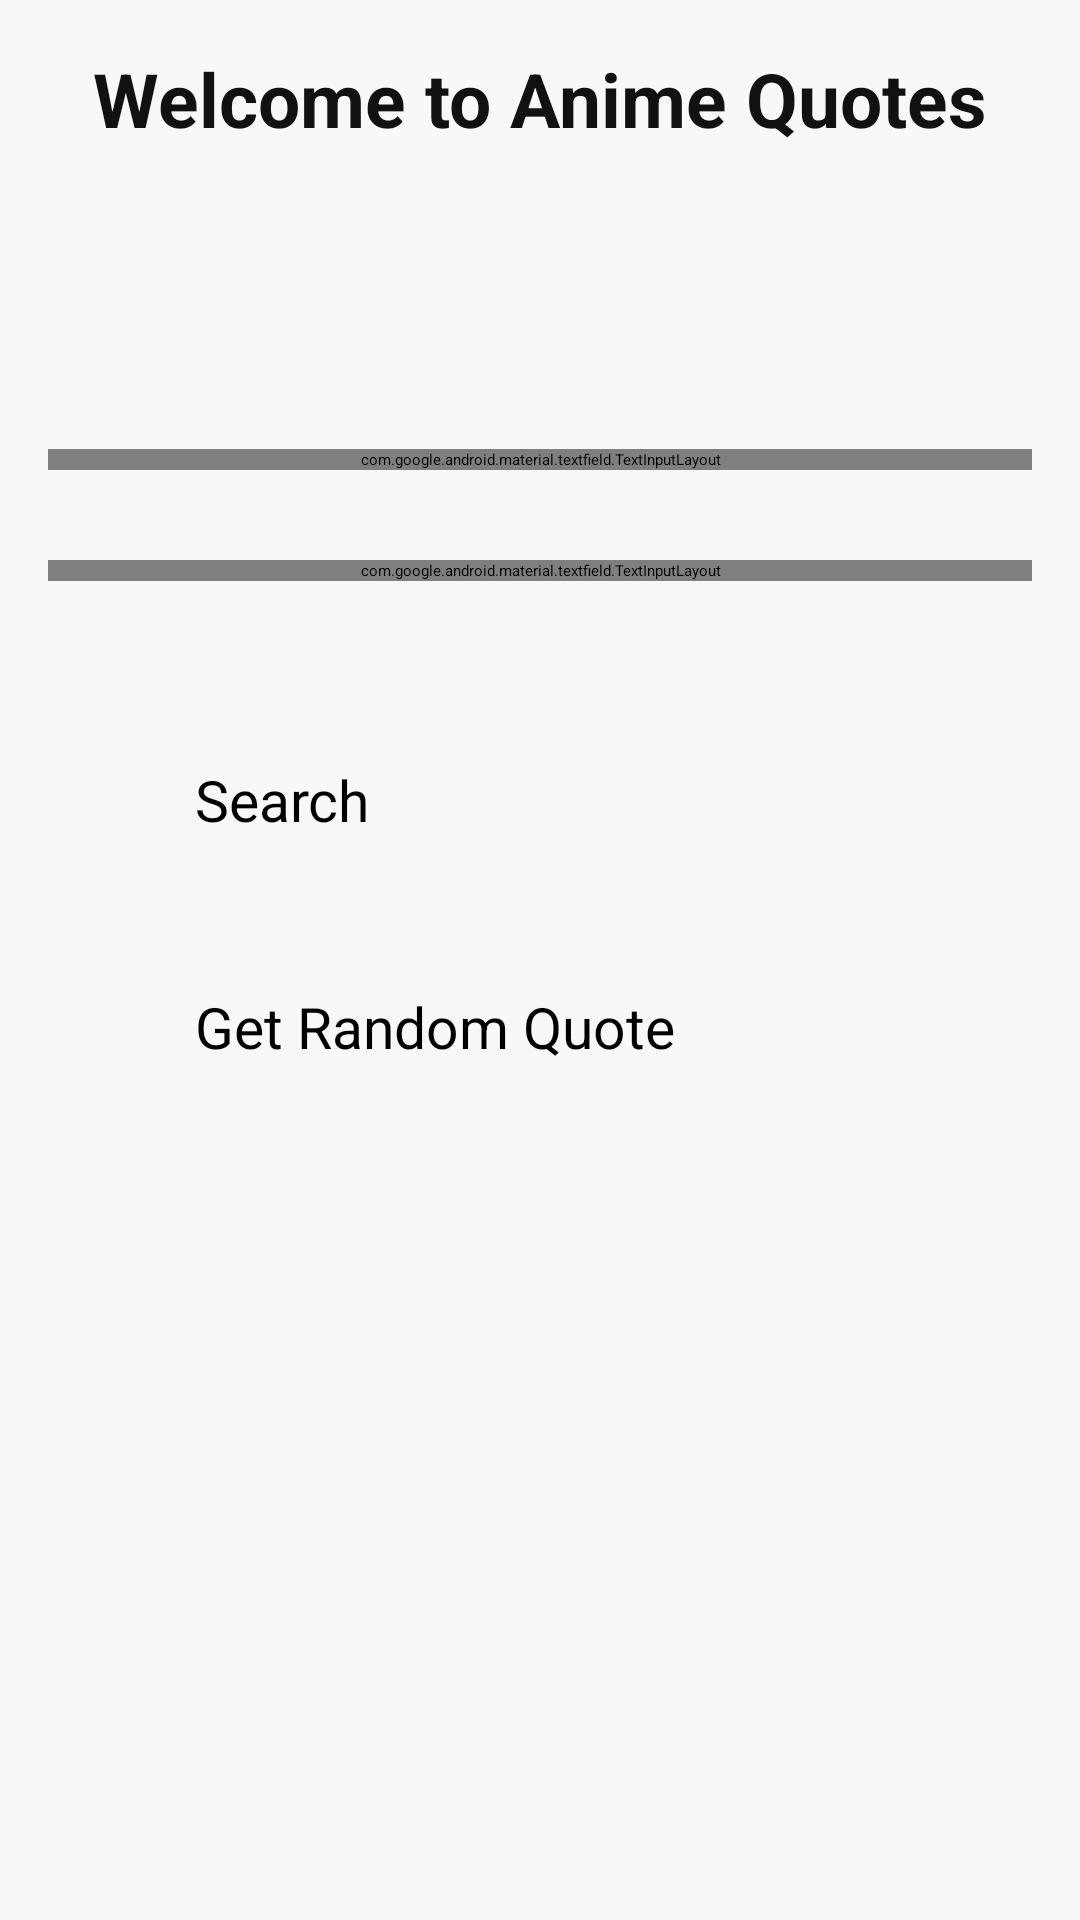

Produce the Android XML layout that renders to this screen, including the resource entries it uses.
<!-- AndroidManifest.xml: application theme Theme.TestAPI -->
<!-- res/layout/activity_main.xml -->
<?xml version="1.0" encoding="utf-8"?>
<androidx.constraintlayout.widget.ConstraintLayout xmlns:android="http://schemas.android.com/apk/res/android"
    xmlns:app="http://schemas.android.com/apk/res-auto"
    xmlns:tools="http://schemas.android.com/tools"
    android:layout_width="match_parent"
    android:layout_height="match_parent"
    android:background="@color/white"
    android:padding="16dp"
    tools:context=".MainActivity">

    <TextView
        android:id="@+id/welcome_text"
        android:layout_width="wrap_content"
        android:layout_height="wrap_content"
        android:text="@string/welcome_text"
        android:textColor="@color/black"
        android:textSize="25sp"
        android:textStyle="bold"
        app:layout_constraintLeft_toLeftOf="parent"
        app:layout_constraintRight_toRightOf="parent"
        app:layout_constraintTop_toTopOf="parent" />

    <com.google.android.material.textfield.TextInputLayout
        android:id="@+id/AnimeNameLayout"
        style="@style/Widget.MaterialComponents.TextInputLayout.OutlinedBox"
        android:layout_width="match_parent"
        android:layout_height="wrap_content"
        android:layout_marginTop="100dp"
        android:textColorHint="@color/black"
        app:boxStrokeColor="@color/black"
        app:boxStrokeWidth="2dp"
        app:expandedHintEnabled="true"
        app:hintAnimationEnabled="true"
        app:hintEnabled="true"
        app:hintTextColor="@color/black"
        app:layout_constraintLeft_toLeftOf="parent"
        app:layout_constraintRight_toRightOf="parent"
        app:layout_constraintTop_toBottomOf="@id/welcome_text">

        <com.google.android.material.textfield.TextInputEditText
            android:id="@+id/byAnimeNameTextField"
            android:layout_width="match_parent"
            android:layout_height="match_parent"
            android:gravity="center"
            android:hint="@string/search_by_anime_name"
            android:textColor="@color/black"
            android:textColorHint="@color/black"
            android:textSize="20sp" />
    </com.google.android.material.textfield.TextInputLayout>

    <com.google.android.material.textfield.TextInputLayout
        android:id="@+id/CharacterNameLayout"
        style="@style/Widget.MaterialComponents.TextInputLayout.OutlinedBox"
        android:layout_width="match_parent"
        android:layout_height="wrap_content"
        android:layout_marginTop="30dp"
        android:textColorHint="@color/black"
        app:boxStrokeColor="@color/black"
        app:boxStrokeWidth="2dp"
        app:expandedHintEnabled="true"
        app:hintAnimationEnabled="true"
        app:hintEnabled="true"
        app:hintTextColor="@color/black"
        app:layout_constraintLeft_toLeftOf="parent"
        app:layout_constraintRight_toRightOf="parent"
        app:layout_constraintTop_toBottomOf="@id/AnimeNameLayout">

        <com.google.android.material.textfield.TextInputEditText
            android:id="@+id/byCharacterNameTextField"
            android:layout_width="match_parent"
            android:layout_height="match_parent"
            android:gravity="center"
            android:hint="@string/search_by_character_name"
            android:textColor="@color/black"
            android:textColorHint="@color/black"
            android:textSize="20sp" />
    </com.google.android.material.textfield.TextInputLayout>

    <androidx.appcompat.widget.AppCompatButton
        android:id="@+id/searchButton"
        style="@style/primary_button_style"
        android:layout_marginTop="50dp"
        android:text="@string/search"
        app:layout_constraintEnd_toEndOf="parent"
        app:layout_constraintStart_toStartOf="parent"
        app:layout_constraintTop_toBottomOf="@id/CharacterNameLayout" />

    <androidx.appcompat.widget.AppCompatButton
        android:id="@+id/searchRandomButton"
        style="@style/primary_button_style"
        android:layout_marginTop="30dp"
        android:text="@string/get_random_quote"
        app:layout_constraintEnd_toEndOf="parent"
        app:layout_constraintStart_toStartOf="parent"
        app:layout_constraintTop_toBottomOf="@id/searchButton" />
</androidx.constraintlayout.widget.ConstraintLayout>
<!-- resources referenced by this layout -->
<resources>
  <color name="black">#FF111111</color>
  <color name="white">#FFF8F8F8</color>
  <string name="get_random_quote">Get Random Quote</string>
  <string name="search">Search</string>
  <string name="search_by_anime_name">Search by Anime name</string>
  <string name="search_by_character_name">Search by Character name</string>
  <string name="welcome_text">Welcome to Anime Quotes</string>
  <style name="primary_button_style">
          <item name="android:layout_width">250dp</item>
          <item name="android:layout_height">wrap_content</item>
          <item name="android:padding">10dp</item>
          <item name="android:background">@drawable/radius_button</item>
          <item name="android:backgroundTint">?attr/colorOnPrimary</item>
          <item name="android:textAllCaps">false</item>
          <item name="android:textSize">19sp</item>
          <item name="android:textColor">?attr/colorPrimary</item>
      </style>
  <style name="Theme.TestAPI" parent="Theme.MaterialComponents.DayNight.NoActionBar">
          
          <item name="colorPrimary">@color/black</item>
          <item name="colorPrimaryVariant">#DDD</item>
          <item name="colorOnPrimary">@color/white</item>
          
          <item name="colorSecondary">@color/teal_200</item>
          <item name="colorSecondaryVariant">@color/teal_700</item>
          <item name="colorOnSecondary">@color/black</item>
          
          <item name="android:statusBarColor" tools:targetApi="l">@color/black</item>
          
      </style>
  <color name="teal_200">#FF03DAC5</color>
  <color name="teal_700">#FF018786</color>
</resources>
